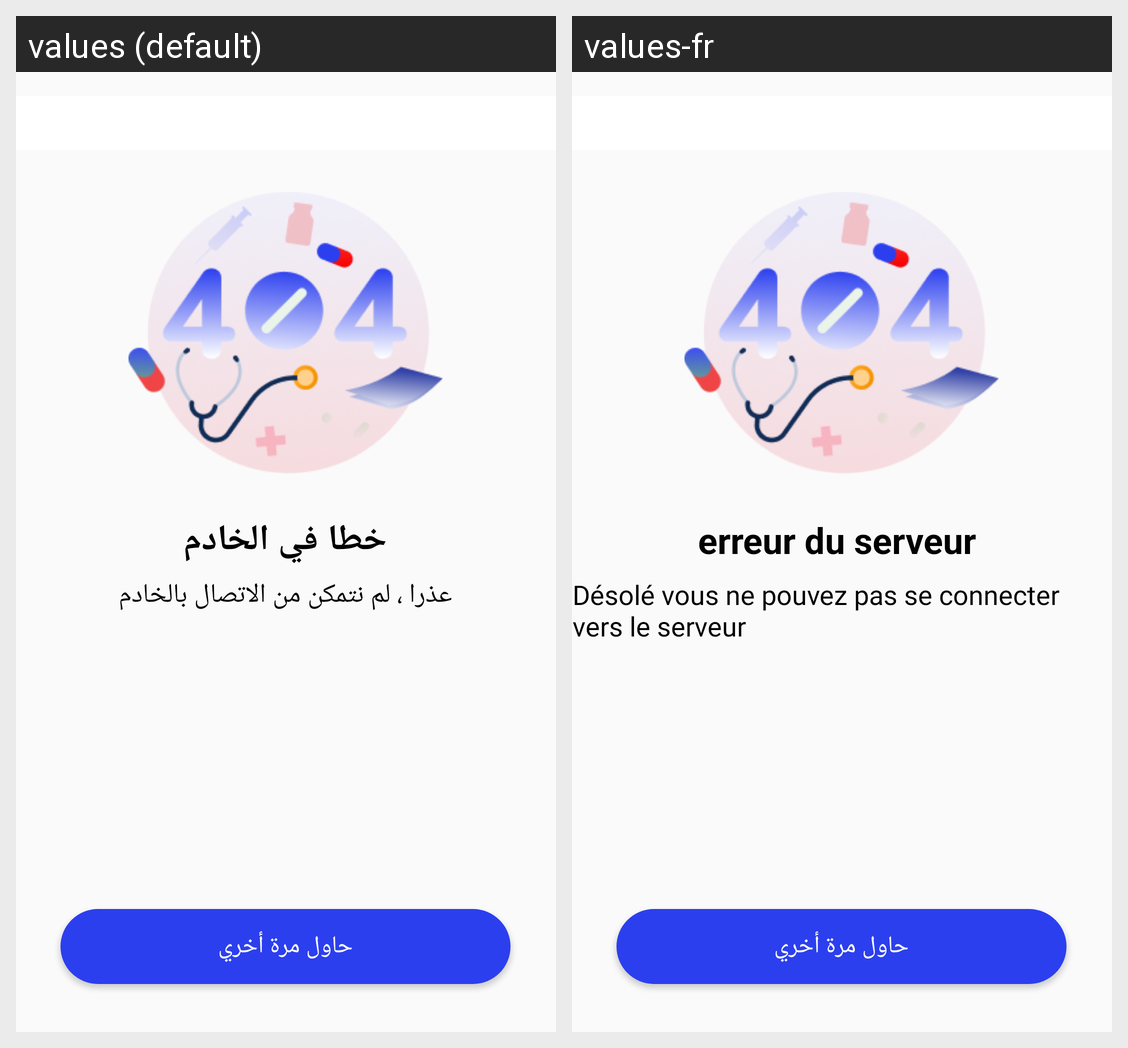

Strings drawn on this Android screen and how each of the app's shown locales translates them:
Android screen res/layout/activity_server_error.xml rendered under 2 locales, left to right: values (default), values-fr. Device: Nexus 5 (rendered at 1080×1920; each locale shown at half size, 540×960, under a caption strip naming it); theme AppTheme.NoActionBar.
Strings drawn on this screen, with the default value and each locale's value (text and hints the layout hard-codes, and strings that could not be matched under every locale, appear in the picture but are not listed):

error
  values: خطا في الخادم
  values-fr: erreur du serveur 

pas_pu
  values: عذرا ، لم نتمكن من الاتصال بالخادم
  values-fr: Désolé vous ne pouvez pas se connecter vers le serveur
